Run: headless pygame with SDL's dummy video driver; simulated clock (each Clock.tick advances the game by its frame time, no real sleeping); random seed 0; keys injected as events and as key.get_pressed() state; no mouse input; restart key R tapped at the start of phases 3 and 4.
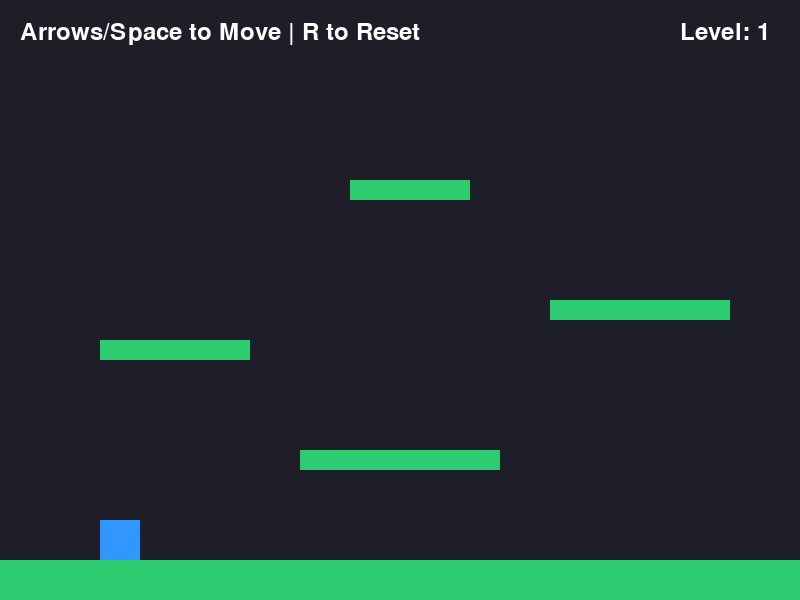
Frame 1 of 4 · flips 1–60 · no input
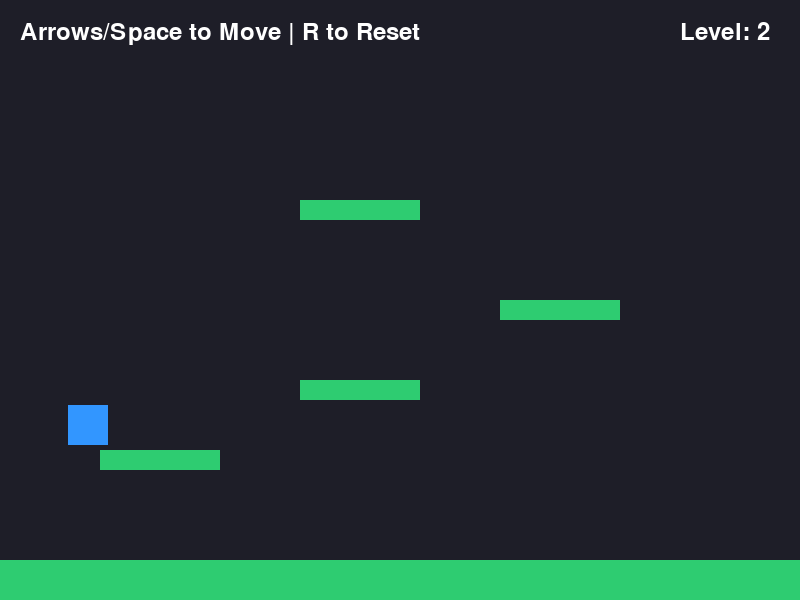
Frame 2 of 4 · flips 61–180 · tapped SPACE, RETURN · held RIGHT (→), D
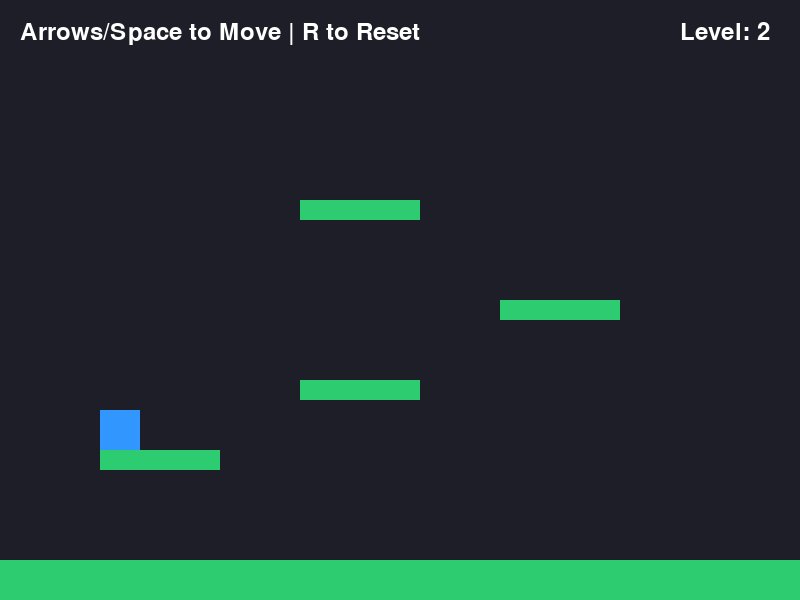
Frame 3 of 4 · flips 181–300 · tapped R · held DOWN (↓), S
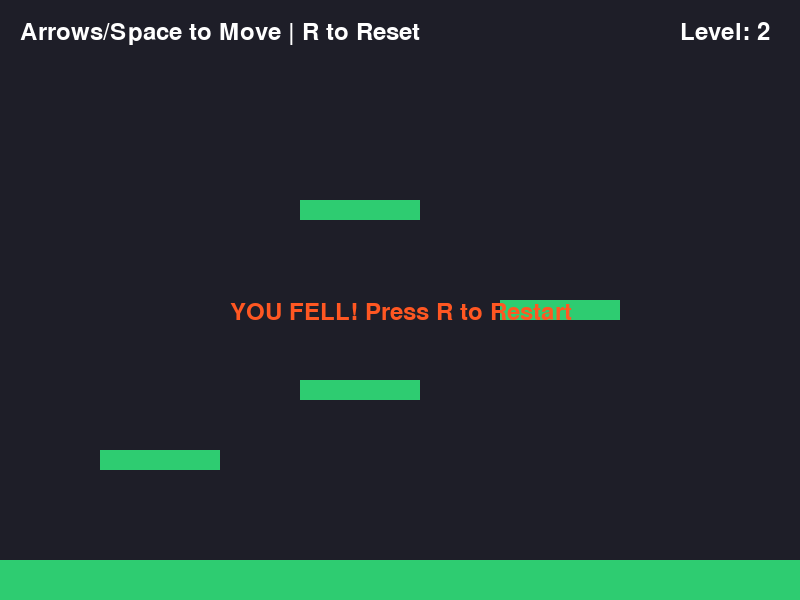
Frame 4 of 4 · flips 301–420 · tapped R · held LEFT (←), A, UP (↑), W

The pygame program that drew these frames:

import pygame
import sys

# --- CONSTANTS & CONFIGURATION ---
SCREEN_WIDTH = 800
SCREEN_HEIGHT = 600
FPS = 60

# Colors (R, G, B)
COLOR_BG = (30, 30, 40)
COLOR_PLAYER = (50, 150, 255)
COLOR_PLATFORM = (46, 204, 113)
COLOR_TEXT = (255, 255, 255)

# Physics Settings
GRAVITY = 0.8
PLAYER_SPEED = 6
PLAYER_JUMP = -16

# --- CLASSES ---
class Player(pygame.sprite.Sprite):
    def __init__(self, x, y):
        super().__init__()
        self.image = pygame.Surface((40, 40))
        self.image.fill(COLOR_PLAYER)
        self.rect = self.image.get_rect()
        self.rect.topleft = (x, y)

        # Movement properties
        self.velocity_x = 0
        self.velocity_y = 0
        self.is_grounded = False

    def handle_input(self):
        keys = pygame.key.get_pressed()
        self.velocity_x = 0
        if keys[pygame.K_LEFT]:
            self.velocity_x = -PLAYER_SPEED
        if keys[pygame.K_RIGHT]:
            self.velocity_x = PLAYER_SPEED
        if keys[pygame.K_UP] or keys[pygame.K_SPACE]:
            if self.is_grounded:
                self.velocity_y = PLAYER_JUMP
                self.is_grounded = False

    def update(self, platforms):
        # Apply Gravity
        self.velocity_y += GRAVITY

        # Horizontal Movement and Collision
        self.rect.x += self.velocity_x
        self.collide_with_platforms(platforms, "horizontal")

        # Vertical Movement and Collision
        self.rect.y += self.velocity_y
        self.is_grounded = False  # Reset before checking collisions
        self.collide_with_platforms(platforms, "vertical")

    def collide_with_platforms(self, platforms, direction):
        for platform in platforms:
            if self.rect.colliderect(platform.rect):
                if direction == "horizontal":
                    if self.velocity_x > 0:  # Moving right
                        self.rect.right = platform.rect.left
                    elif self.velocity_x < 0:  # Moving left
                        self.rect.left = platform.rect.right
                elif direction == "vertical":
                    if self.velocity_y > 0:  # Falling down
                        self.rect.bottom = platform.rect.top
                        self.velocity_y = 0
                        self.is_grounded = True
                    elif self.velocity_y < 0:  # Jumping up
                        self.rect.top = platform.rect.bottom
                        self.velocity_y = 0

class Platform(pygame.sprite.Sprite):
    def __init__(self, x, y, width, height):
        super().__init__()
        self.image = pygame.Surface((width, height))
        self.image.fill(COLOR_PLATFORM)
        self.rect = self.image.get_rect()
        self.rect.topleft = (x, y)

# --- MAIN GAME LOOP ---
def main():
    pygame.init()
    screen = pygame.display.set_mode((SCREEN_WIDTH, SCREEN_HEIGHT))
    pygame.display.set_caption("Python 2D Platformer - Multi-Level")
    clock = pygame.time.Clock()
    font = pygame.font.SysFont(None, 36)

    # Sprite Groups
    all_sprites = pygame.sprite.Group()
    platforms = pygame.sprite.Group()

    # Create Player
    player = Player(100, 400)
    all_sprites.add(player)

    # Design Multiple Levels (x, y, width, height)
    levels = {
        1: [
            (0, 560, 800, 40),  # Floor
            (300, 450, 200, 20),
            (100, 340, 150, 20),
            (550, 300, 180, 20),
            (350, 180, 120, 20)
        ],
        2: [
            (0, 560, 800, 40),  # Floor
            (100, 450, 120, 20),
            (300, 380, 120, 20),
            (500, 300, 120, 20),
            (300, 200, 120, 20)
        ],
        3: [
            (0, 560, 400, 40),  # Partial Floor
            (450, 560, 350, 40), # Separate Floor
            (150, 450, 100, 20),
            (300, 350, 100, 20),
            (450, 250, 100, 20),
            (600, 150, 100, 20)
        ]
    }
    
    current_level = 1
    max_level = len(levels)

    def load_level(level_num):
        # Clear previous platforms
        platforms.empty()
        
        # Remove only platforms from all_sprites (keep player)
        for sprite in all_sprites:
            if isinstance(sprite, Platform):
                sprite.kill()

        # Add new platforms
        for p in levels[level_num]:
            plat = Platform(p[0], p[1], p[2], p[3])
            all_sprites.add(plat)
            platforms.add(plat)

    # Load initial level
    load_level(current_level)

    # Game Run Flag
    running = True
    game_complete = False

    while running:
        # 1. Event Handling
        for event in pygame.event.get():
            if event.type == pygame.QUIT:
                running = False
            elif event.type == pygame.KEYDOWN:
                if event.key == pygame.K_r:  # Reset Player
                    player.rect.topleft = (100, 400)
                    player.velocity_x = 0
                    player.velocity_y = 0
                if event.key == pygame.K_SPACE and game_complete: # Restart Game
                    current_level = 1
                    game_complete = False
                    player.rect.topleft = (100, 400)
                    load_level(current_level)

        # Only process physics/input if the game isn't finished
        if not game_complete:
            # 2. Physics & Logic Updates
            player.handle_input()
            player.update(platforms)

            # Check Level Completion (Reach the right edge of the screen)
            if player.rect.left >= SCREEN_WIDTH:
                current_level += 1
                if current_level > max_level:
                    game_complete = True
                else:
                    load_level(current_level)
                    # Respawn at the left side for the next level
                    player.rect.topleft = (50, 400)
                    player.velocity_x = 0
                    player.velocity_y = 0

        # 3. Drawing / Rendering
        screen.fill(COLOR_BG)
        all_sprites.draw(screen)

        # UI Text Instructions
        if game_complete:
            win_text1 = font.render("YOU BEAT ALL LEVELS!", True, COLOR_TEXT)
            win_text2 = font.render("Press SPACE to Restart", True, COLOR_PLATFORM)
            screen.blit(win_text1, (SCREEN_WIDTH // 2 - 140, SCREEN_HEIGHT // 2 - 30))
            screen.blit(win_text2, (SCREEN_WIDTH // 2 - 145, SCREEN_HEIGHT // 2 + 20))
        else:
            instructions = font.render("Arrows/Space to Move | R to Reset", True, COLOR_TEXT)
            screen.blit(instructions, (20, 20))
            
            # Level Display
            level_text = font.render(f"Level: {current_level}", True, COLOR_TEXT)
            screen.blit(level_text, (SCREEN_WIDTH - 120, 20))

        # Check if out of bounds (Fell down)
        if player.rect.top > SCREEN_HEIGHT and not game_complete:
            game_over_text = font.render("YOU FELL! Press R to Restart", True, (255, 87, 34))
            screen.blit(game_over_text, (SCREEN_WIDTH // 2 - 170, SCREEN_HEIGHT // 2))

        pygame.display.flip()
        clock.tick(FPS)

    pygame.quit()
    sys.exit()

if __name__ == "__main__":
    main()
